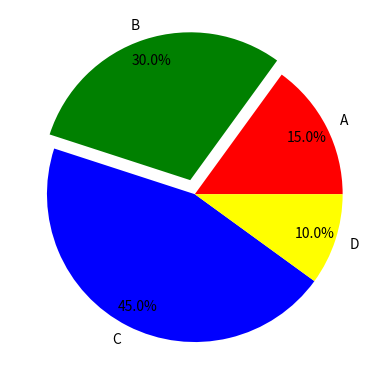

Generate this figure with matplotlib:
import matplotlib.pyplot as plt
sizes = [15, 30, 45, 10]
labels = ['A', 'B', 'C', 'D']
colors = ['red', 'green', 'blue', 'yellow']
explode = (0, 0.1, 0, 0)
plt.pie(sizes,  explode, labels=labels, colors=colors, autopct='%1.1f%%', pctdistance=0.85)
